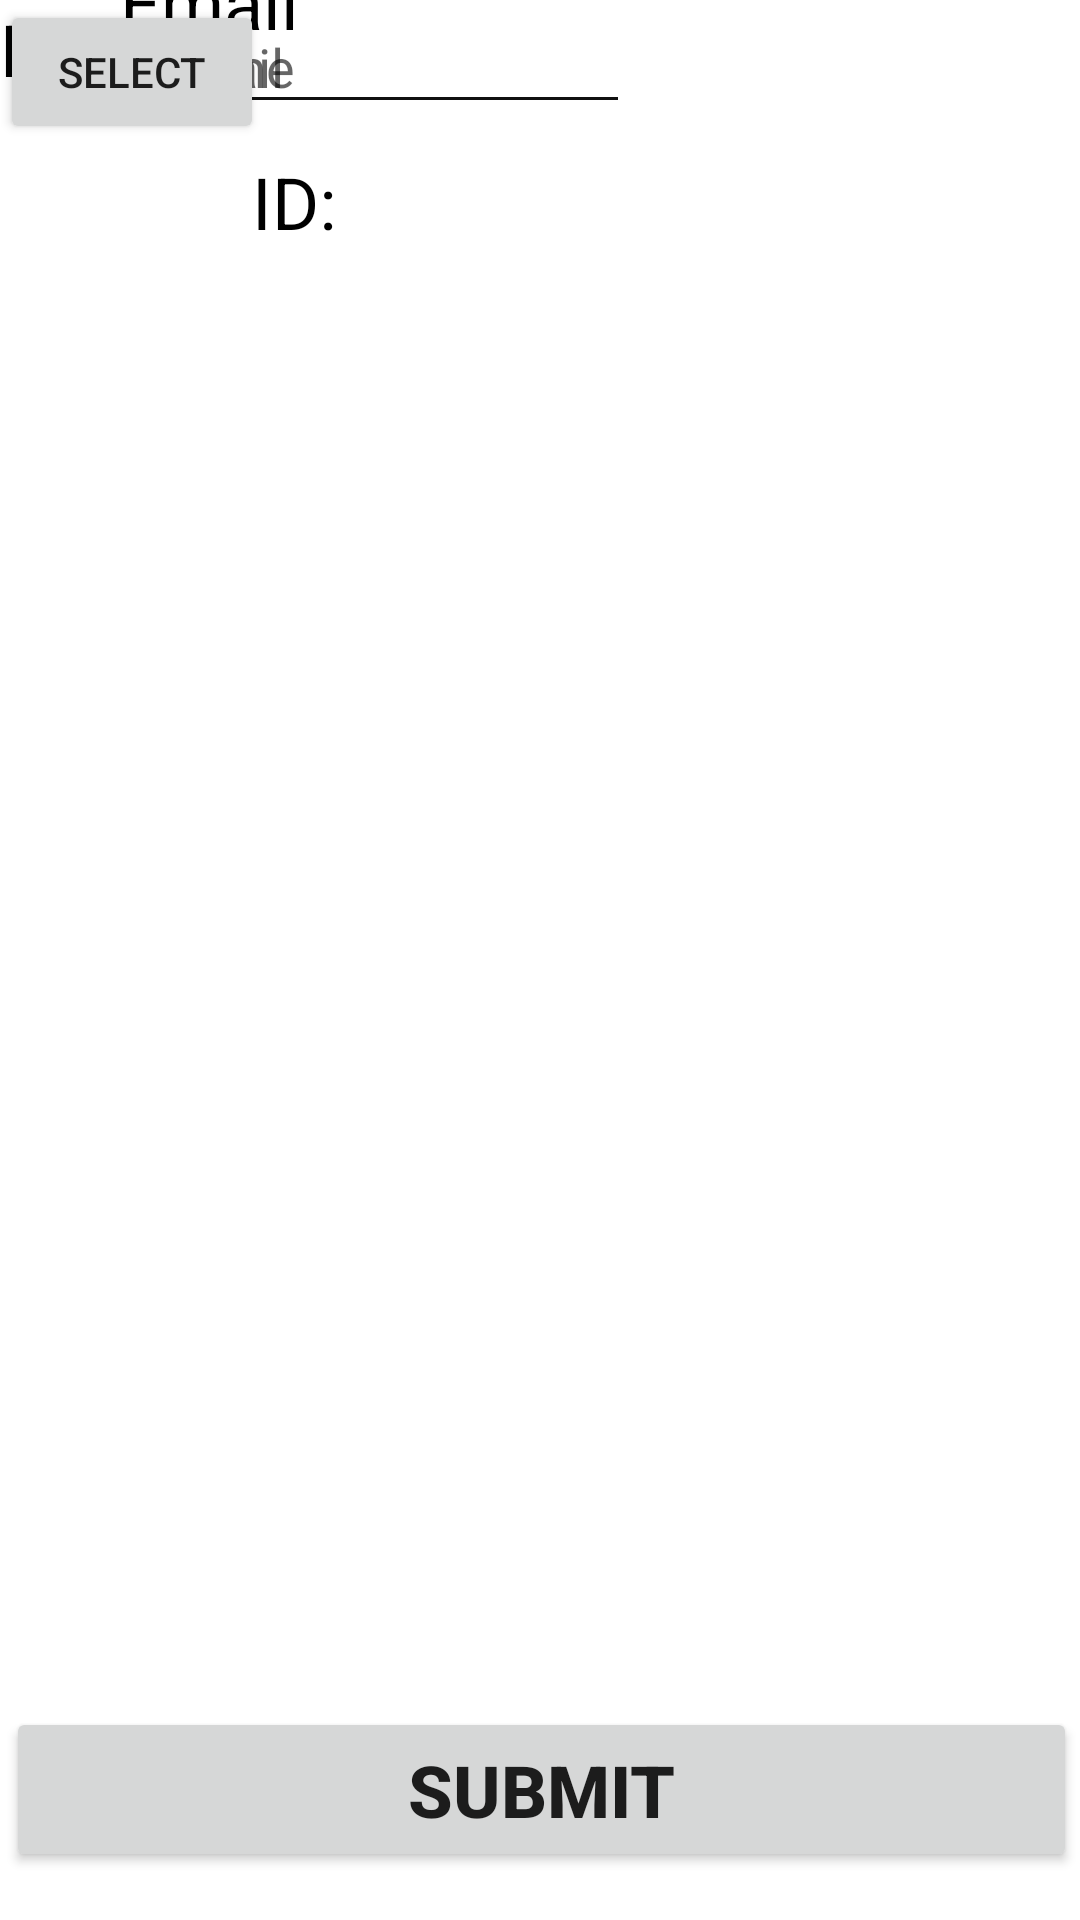

Reconstruct the res/layout file that produces this screen, plus the resources it refers to.
<!-- AndroidManifest.xml: application theme Theme.Group6_InCalss04 -->
<!-- res/layout/activity_registration.xml -->
<?xml version="1.0" encoding="utf-8"?>
<androidx.constraintlayout.widget.ConstraintLayout xmlns:android="http://schemas.android.com/apk/res/android"
    xmlns:app="http://schemas.android.com/apk/res-auto"
    xmlns:tools="http://schemas.android.com/tools"
    android:layout_width="match_parent"
    android:layout_height="match_parent"
    tools:context=".registration_activity">

    <Button
        android:id="@+id/registerbutton2"
        android:layout_width="357dp"
        android:layout_height="55dp"
        android:layout_marginStart="125dp"
        android:layout_marginEnd="126dp"
        android:layout_marginBottom="16dp"
        android:rotationX="0"
        android:text="Submit"
        android:textSize="24sp"
        android:textStyle="bold"
        app:layout_constraintBottom_toBottomOf="parent"
        app:layout_constraintEnd_toEndOf="parent"
        app:layout_constraintHorizontal_bias="0.497"
        app:layout_constraintStart_toStartOf="parent"
        app:layout_constraintTop_toBottomOf="@+id/imageView"
        app:layout_constraintVertical_bias="1.0" />

    <TextView
        android:id="@+id/name"
        android:layout_width="wrap_content"
        android:layout_height="wrap_content"
        android:layout_marginStart="40dp"
        android:layout_marginTop="53dp"
        android:layout_marginBottom="15dp"
        android:text="Name:"
        android:textColor="@color/black"
        android:textSize="24sp"
        android:typeface="normal"
        app:layout_constraintBottom_toTopOf="@+id/email"
        app:layout_constraintStart_toStartOf="parent"
        app:layout_constraintTop_toTopOf="parent" />

    <TextView
        android:id="@+id/enterid"
        android:layout_width="wrap_content"
        android:layout_height="wrap_content"
        android:layout_marginStart="84dp"
        android:layout_marginTop="15dp"
        android:layout_marginBottom="48dp"
        android:text="ID:"
        android:textColor="@color/black"
        android:textSize="24sp"
        android:typeface="normal"
        app:layout_constraintBottom_toTopOf="@+id/departmentname"
        app:layout_constraintStart_toStartOf="parent"
        app:layout_constraintTop_toBottomOf="@+id/email" />

    <TextView
        android:id="@+id/departmentname"
        android:layout_width="wrap_content"
        android:layout_height="wrap_content"
        android:text="Dept :"
        android:textColor="@color/black"
        android:textSize="24sp"
        android:typeface="normal"
        tools:layout_editor_absoluteX="41dp"
        tools:layout_editor_absoluteY="258dp" />

    <TextView
        android:id="@+id/email"
        android:layout_width="72dp"
        android:layout_height="37dp"
        android:layout_marginStart="40dp"
        android:layout_marginTop="15dp"
        android:layout_marginBottom="15dp"
        android:text="Email"
        android:textColor="@color/black"
        android:textSize="24sp"
        android:typeface="normal"
        app:layout_constraintBottom_toTopOf="@+id/enterid"
        app:layout_constraintStart_toStartOf="parent"
        app:layout_constraintTop_toBottomOf="@+id/name" />

    <EditText
        android:id="@+id/inputName"
        android:layout_width="wrap_content"
        android:layout_height="wrap_content"
        android:ems="10"
        android:hint="Enter Name"
        android:inputType="textPersonName"
        tools:layout_editor_absoluteX="127dp"
        tools:layout_editor_absoluteY="50dp" />

    <EditText
        android:id="@+id/inputEmail"
        android:layout_width="wrap_content"
        android:layout_height="wrap_content"
        android:ems="10"
        android:hint="Enter Email"
        android:inputType="textEmailAddress"
        tools:layout_editor_absoluteX="127dp"
        tools:layout_editor_absoluteY="112dp" />

    <EditText
        android:id="@+id/editTextNumber"
        android:layout_width="wrap_content"
        android:layout_height="wrap_content"
        android:ems="10"
        android:hint="Enter ID"
        android:inputType="number"
        tools:layout_editor_absoluteX="127dp"
        tools:layout_editor_absoluteY="167dp" />

    <Button
        android:id="@+id/select"
        android:layout_width="wrap_content"
        android:layout_height="wrap_content"
        android:text="Select"
        tools:layout_editor_absoluteX="271dp"
        tools:layout_editor_absoluteY="250dp" />

</androidx.constraintlayout.widget.ConstraintLayout>
<!-- resources referenced by this layout -->
<resources>
  <style name="Theme.Group6_InCalss04" parent="Theme.MaterialComponents.DayNight.DarkActionBar">
          
          <item name="colorPrimary">@color/purple_500</item>
          <item name="colorPrimaryVariant">@color/purple_700</item>
          <item name="colorOnPrimary">@color/white</item>
          
          <item name="colorSecondary">@color/teal_200</item>
          <item name="colorSecondaryVariant">@color/teal_700</item>
          <item name="colorOnSecondary">@color/black</item>
          
          <item name="android:statusBarColor" tools:targetApi="l">?attr/colorPrimaryVariant</item>
          
      </style>
  <!-- not gathered from this repository: default colours our renderer supplied (Android Studio template values) -->
  <color name="purple_500">#FF6200EE</color>
  <color name="purple_700">#FF3700B3</color>
  <color name="teal_200">#FF03DAC5</color>
  <color name="teal_700">#FF018786</color>
  <color name="black">#FF000000</color>
  <color name="white">#FFFFFFFF</color>
</resources>
